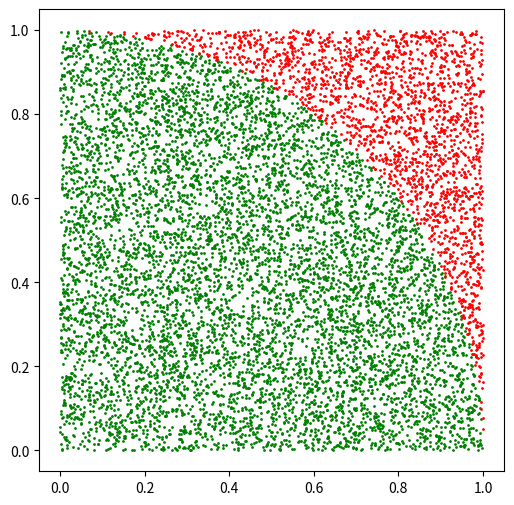

Recreate this plot in Python.
# n - liczba testów
import random
import matplotlib.pyplot as plt


def oszacuj_pi(n):
    wewnatrz = 0
    for i in range(n):
        x = random.random()
        y = random.random()

        if x ** 2 + y ** 2 <= 1:
            wewnatrz += 1

    pi = 4 * wewnatrz / n
    return pi

def zilustruj_pi(n):
    wewnatrz = 0
    x_wewnatrz, y_wewnatrz, x_zewnatrz, y_zewnatrz = [], [], [], []

    for i in range(n):
        x = random.random()
        y = random.random()

        if x ** 2 + y ** 2 <= 1:
            wewnatrz += 1
            x_wewnatrz.append(x)
            y_wewnatrz.append(y)
        else:
            x_zewnatrz.append(x)
            y_zewnatrz.append(y)

    pi = 4 * wewnatrz / n

    plt.figure(figsize=(6, 6))
    plt.scatter(x_wewnatrz, y_wewnatrz, color='green', s=1)
    plt.scatter(x_zewnatrz, y_zewnatrz, color='red', s=1)

    plt.show()
    return pi



if __name__ == '__main__':
    print(zilustruj_pi(10000))